5-way image classification set "dataset" from GitHub (yancarm/Plant-Recognition); label vocabulary: barbados cherry, betel, caricature plant, sweet potato, vieux garcon.

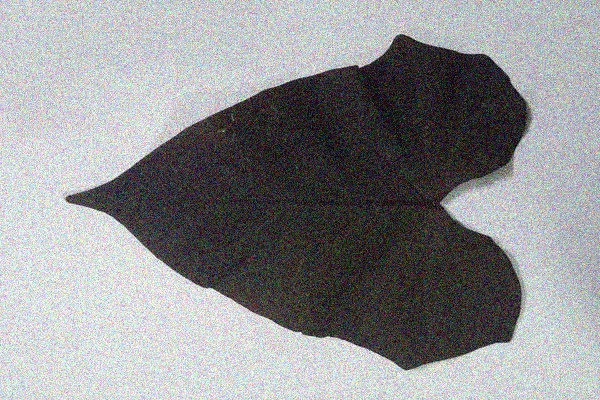
Label: sweet potato

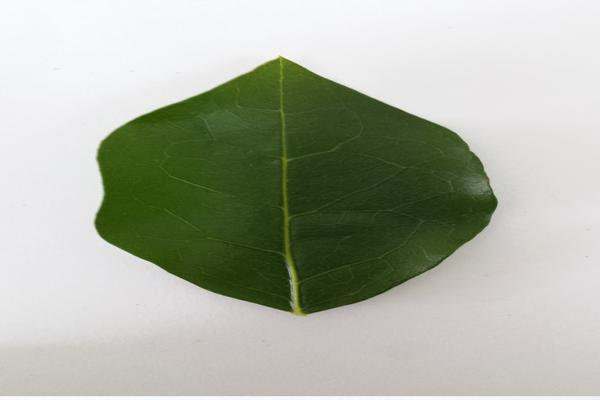
Label: barbados cherry

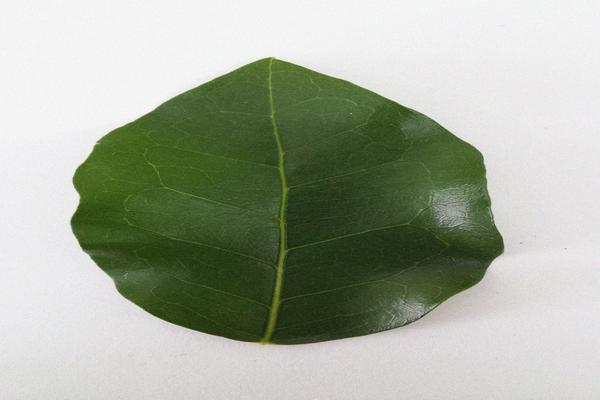
Label: barbados cherry

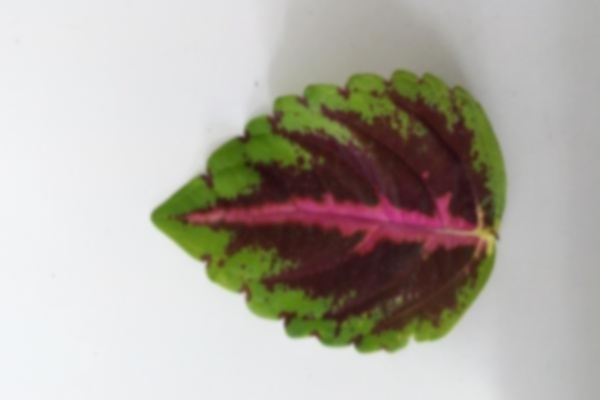
Label: vieux garcon

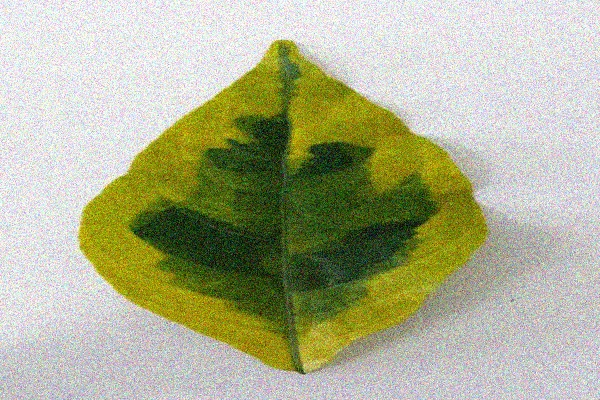
Label: caricature plant

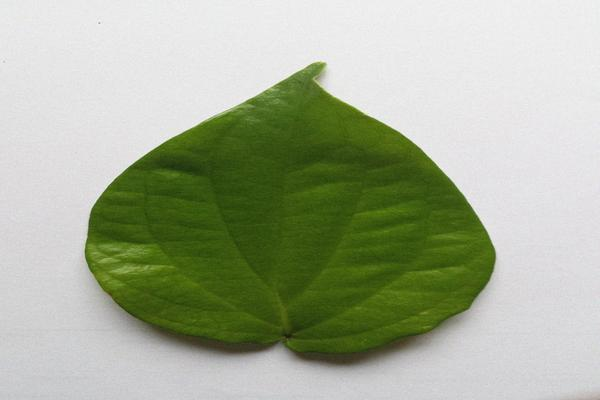
Label: betel
